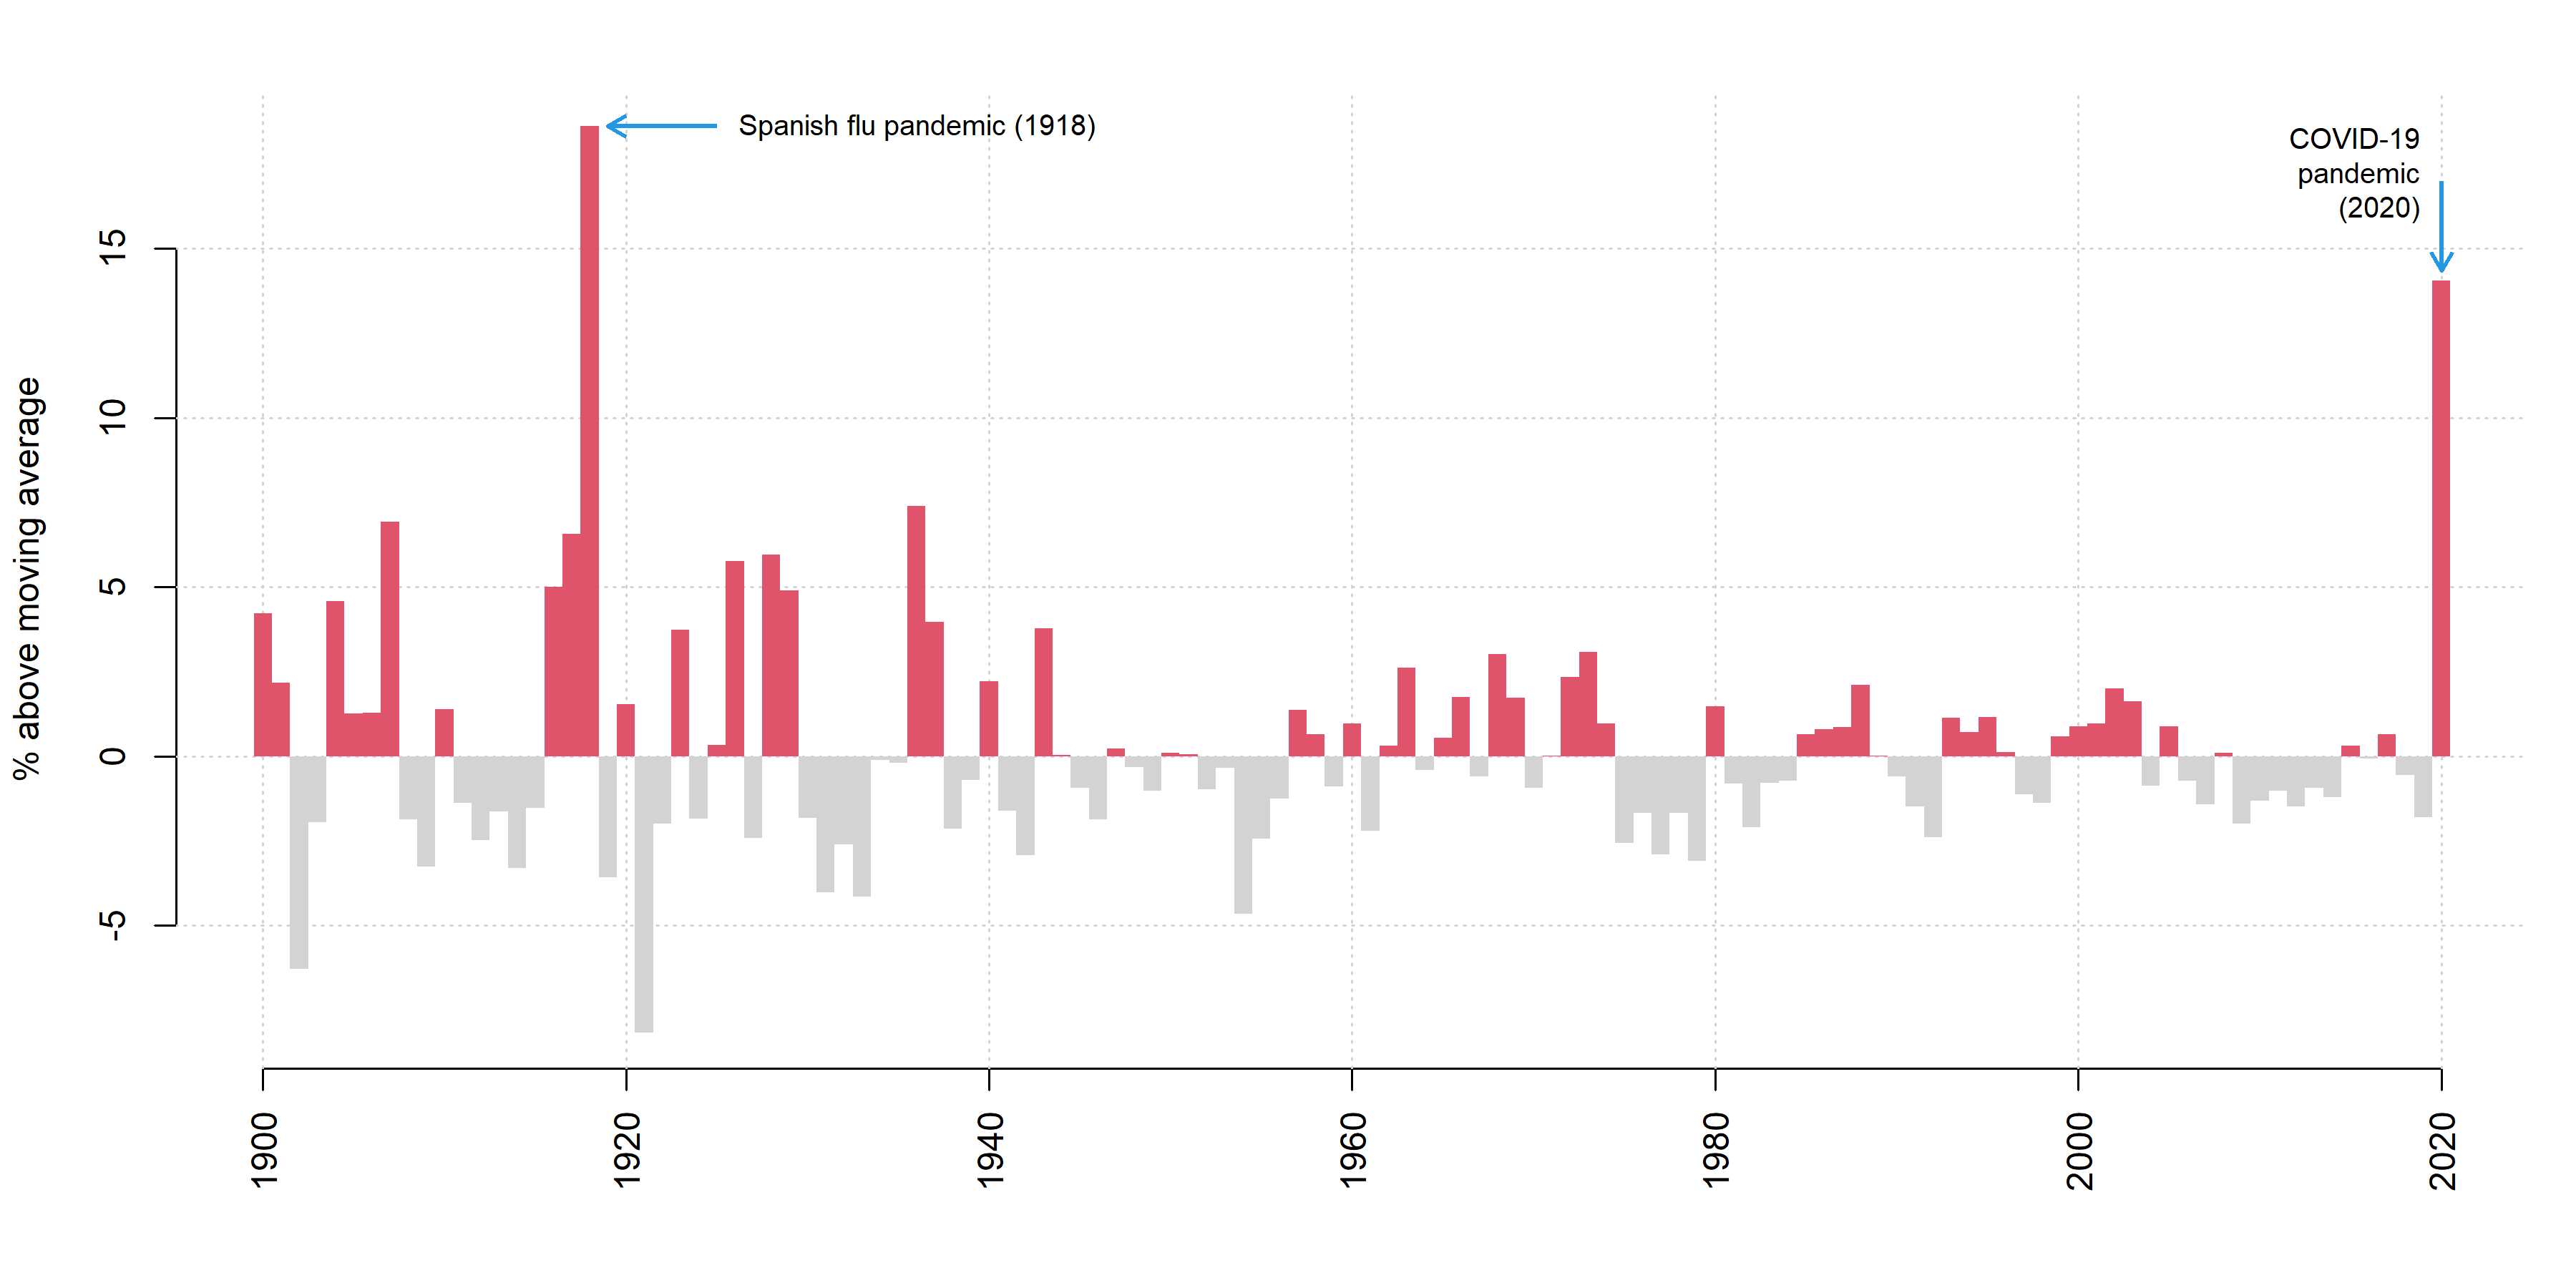

Recreate this plot in R.

png(file="fig9.png",width=12,height=6,units="in",res=300)
## moving average
Normal<-setNames(rep(NA,121),1900:2020)
for(i in 1:121){
	window<-c(max(1,i-5):min(121,i+5))
	window<-window[-which(window==i)]
	if(any(names(DeathRate[window])=="1918")){
		ii<-which(names(DeathRate[window])=="1918")
		window<-window[-ii]
	}
	if(any(names(DeathRate[window])=="2020")){
		ii<-which(names(DeathRate[window])=="2020")
		window<-window[-ii]
	}
	Normal[i]<-mean(DeathRate[window])
}
deathsAbove<-(DeathRate[1:121]-Normal)/Normal*100
par(mar=c(5.1,4.1,2.1,1.1))
plot(NA,xlim=c(1900,2020),ylim=range(deathsAbove),las=3,
	ylab="% above moving average",xlab="",
	bty="n")
grid()
for(i in 1:length(deathsAbove))
	polygon(x=1899+i+c(-0.5,0.5,0.5,-0.5),
		y=c(0,0,deathsAbove[i],deathsAbove[i]),
		col=if(deathsAbove[i]>0) palette()[2] else
		"lightgrey",border="transparent")
par(lend=1)
arrows(x0=1925,y0=deathsAbove["1918"],x1=1919,y1=deathsAbove["1918"],
	length=0.1,lwd=2,col=palette()[4])
text(x=1925,y=deathsAbove["1918"],"Spanish flu pandemic (1918)",
	cex=0.8,pos=4)
arrows(x0=2020,y0=17,x1=2020,y1=1.02*deathsAbove["2020"],
	length=0.1,lwd=2,col=palette()[4])
text(x=2020,y=17,"COVID-19\npandemic\n(2020)",pos=2,
	cex=0.8)
dev.off()